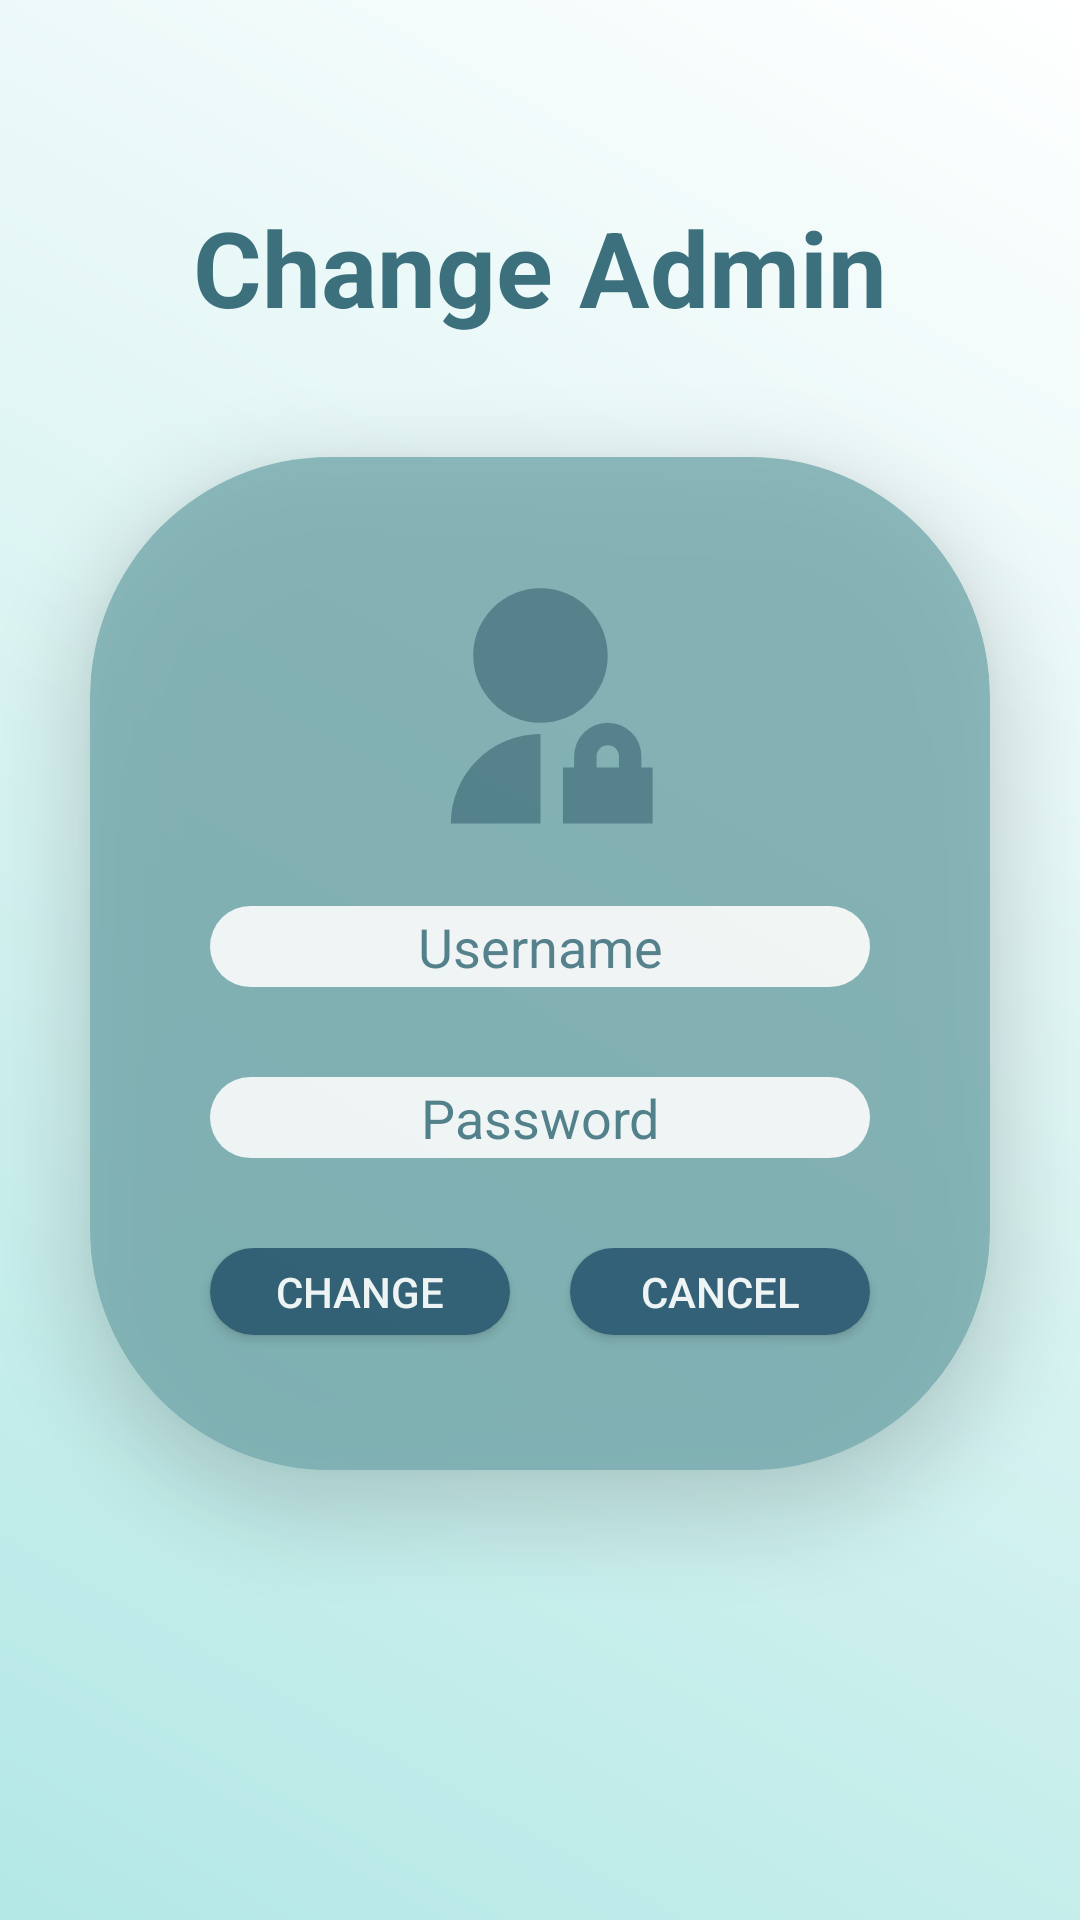

Layout XML and referenced resources for this Android screen:
<!-- AndroidManifest.xml: application theme AppTheme -->
<!-- res/layout/activity_change_admin.xml -->
<?xml version="1.0" encoding="utf-8"?>
<LinearLayout xmlns:android="http://schemas.android.com/apk/res/android"
    xmlns:app="http://schemas.android.com/apk/res-auto"
    xmlns:tools="http://schemas.android.com/tools"
    android:layout_width="match_parent"
    android:layout_height="match_parent"
    android:orientation="vertical"
    android:background="@drawable/otp"
    android:weightSum="4"
    tools:context=".ChangeAdminActivity">

    <TextView
        android:text="Change Admin"
        android:gravity="center|bottom"
        android:textSize="35dp"
        android:textStyle="bold"
        android:textColor="#3C707C"
        android:layout_width="match_parent"
        android:layout_height="0dp"
        android:layout_weight="1"
        ></TextView>

    <androidx.cardview.widget.CardView
        android:layout_width="match_parent"
        android:layout_height="0dp"
        android:layout_weight="3"
        app:cardBackgroundColor="#76ABAE"
        app:cardCornerRadius="80sp"
        android:alpha="0.8"
        android:layout_marginLeft="30dp"
        android:layout_marginRight="30dp"
        android:layout_marginTop="40dp"
        android:paddingTop="50dp"
        android:paddingBottom="50dp"
        android:layout_marginBottom="150dp"
        app:cardElevation="15dp">

        <LinearLayout
            android:layout_width="match_parent"
            android:layout_height="match_parent"
            android:layout_marginTop="0dp"
            android:background="#76ABAE"
            android:layout_marginBottom="0dp"
            android:layout_marginLeft="20dp"
            android:layout_marginRight="20dp"
            android:orientation="vertical"
            android:weightSum="5.5"
            >

            <ImageView
                android:src="@drawable/change_admin"
                android:layout_width="match_parent"
                android:layout_height="0dp"
                android:layout_marginTop="40dp"
                android:layout_weight="2.5"
                ></ImageView>

            <EditText
                android:id="@+id/etAdminUser"
                android:hint="Username"
                android:gravity="center"
                android:textColor="#164863"
                android:textColorHint="#3C707C"
                android:layout_gravity="bottom"
                android:background="@drawable/edittext1"
                android:layout_marginTop="20dp"
                android:layout_marginBottom="15dp"
                android:layout_marginLeft="20dp"
                android:layout_marginRight="20dp"
                android:layout_width="match_parent"
                android:layout_height="0dp"
                android:layout_weight="0.75"
                ></EditText>

            <EditText
                android:id="@+id/etAdminPass"
                android:hint="Password"
                android:gravity="center"
                android:textColor="#164863"
                android:textColorHint="#3C707C"
                android:background="@drawable/edittext1"
                android:layout_marginTop="15dp"
                android:layout_marginBottom="30dp"
                android:layout_marginLeft="20dp"
                android:layout_marginRight="20dp"
                android:layout_width="match_parent"
                android:layout_height="0dp"
                android:layout_weight="0.75"
                ></EditText>

            <LinearLayout
                android:layout_width="match_parent"
                android:layout_height="0dp"
                android:layout_marginBottom="20dp"
                android:paddingBottom="15dp"
                android:layout_weight="1.5"
                android:orientation="horizontal"
                android:weightSum="2"
                >

                <Button
                    android:id="@+id/btChangeAdmin"
                    android:text="Change"
                    android:background="@drawable/button3"
                    android:layout_width="0dp"
                    android:textColor="@color/white"
                    android:gravity="center"
                    android:layout_gravity="top"
                    android:layout_marginRight="10dp"
                    android:layout_marginBottom="10dp"
                    android:layout_marginLeft="20dp"
                    android:layout_height="match_parent"
                    android:layout_weight="1"
                    ></Button>

                <Button
                    android:id="@+id/btCancelAdmin"
                    android:text="Cancel"
                    android:background="@drawable/button3"
                    android:layout_width="0dp"
                    android:gravity="center"
                    android:textColor="@color/white"
                    android:layout_marginLeft="10dp"
                    android:layout_marginBottom ="10dp"
                    android:layout_marginRight="20dp"
                    android:layout_height="match_parent"
                    android:layout_weight="1"
                    ></Button>

            </LinearLayout>

        </LinearLayout>

    </androidx.cardview.widget.CardView>

</LinearLayout>
<!-- resources referenced by this layout -->
<resources>
  <color name="white">#FFFFFFFF</color>
  <!-- drawable button3 (drawable) -->
  <?xml version="1.0" encoding="utf-8"?>
  <shape xmlns:android="http://schemas.android.com/apk/res/android"
      android:shape="rectangle">
  
      <corners
          android:radius="180dp"
          ></corners>
  
  
      <gradient
          android:centerColor="#164863"
          android:startColor="#164863"
          android:endColor="#164863"
          ></gradient>
  
  
  </shape>
  <!-- drawable change_admin (drawable) -->
  <vector xmlns:android="http://schemas.android.com/apk/res/android"
      android:width="800dp"
      android:height="800dp"
      android:viewportWidth="24"
      android:viewportHeight="24">
    <path
        android:fillColor="#3C707C"
        android:pathData="M12,14v8L4,22a8,8 0,0 1,8 -8zM12,13c-3.315,0 -6,-2.685 -6,-6s2.685,-6 6,-6 6,2.685 6,6 -2.685,6 -6,6zM21,17h1v5h-8v-5h1v-1a3,3 0,0 1,6 0v1zM19,17v-1a1,1 0,0 0,-2 0v1h2z"/>
  </vector>
  <!-- drawable edittext1 (drawable) -->
  <?xml version="1.0" encoding="utf-8"?>
  <shape xmlns:android="http://schemas.android.com/apk/res/android"
      android:shape="rectangle">
  
      <corners
          android:radius="40dp"
          ></corners>
  
      <gradient
          android:startColor="@color/white"
          android:endColor="@color/white"
          android:angle="90"
          android:centerColor="@color/white"
          ></gradient>
  
  </shape>
  <!-- drawable otp (drawable) -->
  <?xml version="1.0" encoding="utf-8"?>
  <shape xmlns:android="http://schemas.android.com/apk/res/android"
      android:shape="rectangle">
      <gradient
          android:startColor="#B3E8E5"
          android:endColor="@color/white"
          android:angle="45"
          android:type="linear"
          ></gradient>
  </shape>
  <style name="AppTheme" parent="Theme.AppCompat.Light.DarkActionBar">
          <item name="colorPrimary">#3C707C</item>
          <item name="colorPrimaryDark">#76ABAE</item>
          <item name="colorAccent">#164863</item>
          <item name="colorControlHighlight">@color/custom_highlight_color</item>
          <item name="android:listDivider">@color/your_custom_divider_color</item>
          <item name="android:navigationBarColor">@color/your_custom_color</item>
      </style>
  <color name="custom_highlight_color">#CCF0EE</color>
  <color name="your_custom_divider_color">#76ABAE</color>
  <color name="your_custom_color">#285C68</color>
</resources>
